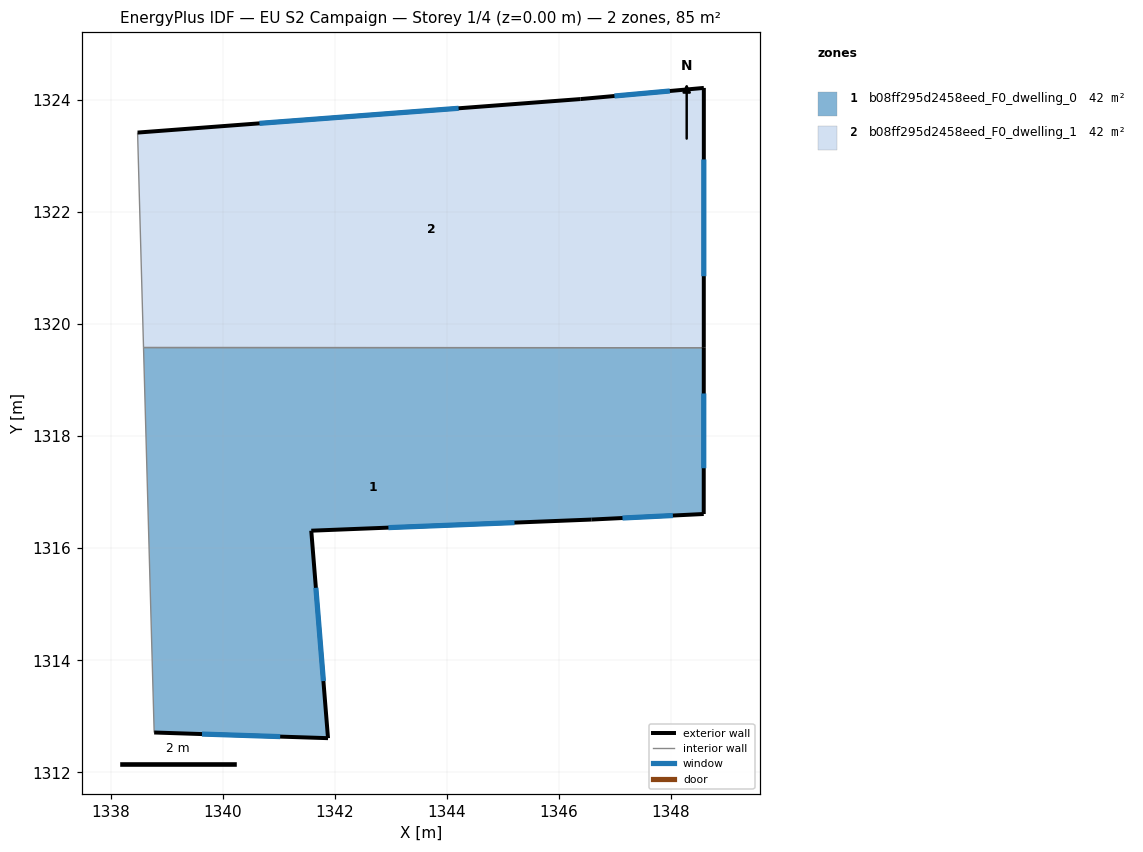
=== STOREY PLAN SPEC (per zone: floor XY polygon, exterior-wall plan segments, windows/doors) ===
zone 1: b08ff295d2458eed_F0_dwelling_0  (42.5 m²)
  floor: (1348.59, 1319.58) (1348.59, 1316.61) (1346.59, 1316.51) (1341.58, 1316.31) (1341.88, 1312.61) (1338.78, 1312.71) (1338.59, 1319.58)
  exterior wall: (1341.88, 1312.61) – (1341.58, 1316.31)  [3.7 m]
    window: (1341.80, 1313.63) – (1341.66, 1315.29)  [2.3 m²]
  exterior wall: (1338.78, 1312.71) – (1341.88, 1312.61)  [3.1 m]
    window: (1339.63, 1312.68) – (1341.03, 1312.64)  [1.9 m²]
  exterior wall: (1348.59, 1316.61) – (1348.59, 1319.58)  [3.0 m]
    window: (1348.59, 1317.43) – (1348.59, 1318.76)  [1.8 m²]
  exterior wall: (1346.59, 1316.51) – (1348.59, 1316.61)  [2.0 m]
    window: (1347.14, 1316.54) – (1348.04, 1316.58)  [1.2 m²]
  exterior wall: (1341.58, 1316.31) – (1346.59, 1316.51)  [5.0 m]
    window: (1342.96, 1316.37) – (1345.21, 1316.46)  [3.0 m²]
  interior walls: 2
zone 2: b08ff295d2458eed_F0_dwelling_1  (42.5 m²)
  floor: (1348.59, 1324.21) (1348.59, 1319.58) (1338.59, 1319.58) (1338.48, 1323.42) (1346.39, 1324.02)
  exterior wall: (1348.59, 1324.21) – (1346.39, 1324.02)  [2.2 m]
    window: (1347.98, 1324.16) – (1346.99, 1324.07)  [1.3 m²]
  exterior wall: (1348.59, 1319.58) – (1348.59, 1324.21)  [4.6 m]
    window: (1348.59, 1320.85) – (1348.59, 1322.94)  [2.8 m²]
  exterior wall: (1346.39, 1324.02) – (1338.48, 1323.42)  [7.9 m]
    window: (1344.21, 1323.85) – (1340.66, 1323.58)  [4.8 m²]
  interior walls: 2

=== DERIVED (storey summary) ===
Building: EU S2 Campaign
Storey: 1 of 4  (floor level z = 0.00 m)
Storey gross floor area: 85.0 m²
Zones on this storey: 2
  - b08ff295d2458eed_F0_dwelling_0: floor 42.5 m²; exterior wall 16.8 m (50.4 m²); 5 window(s) 10.2 m²; WWR 20.2%
  - b08ff295d2458eed_F0_dwelling_1: floor 42.5 m²; exterior wall 14.8 m (44.3 m²); 3 window(s) 9.0 m²; WWR 20.2%
Zone adjacency (shared interzone walls):
  - b08ff295d2458eed_F0_dwelling_0 ↔ b08ff295d2458eed_F0_dwelling_1